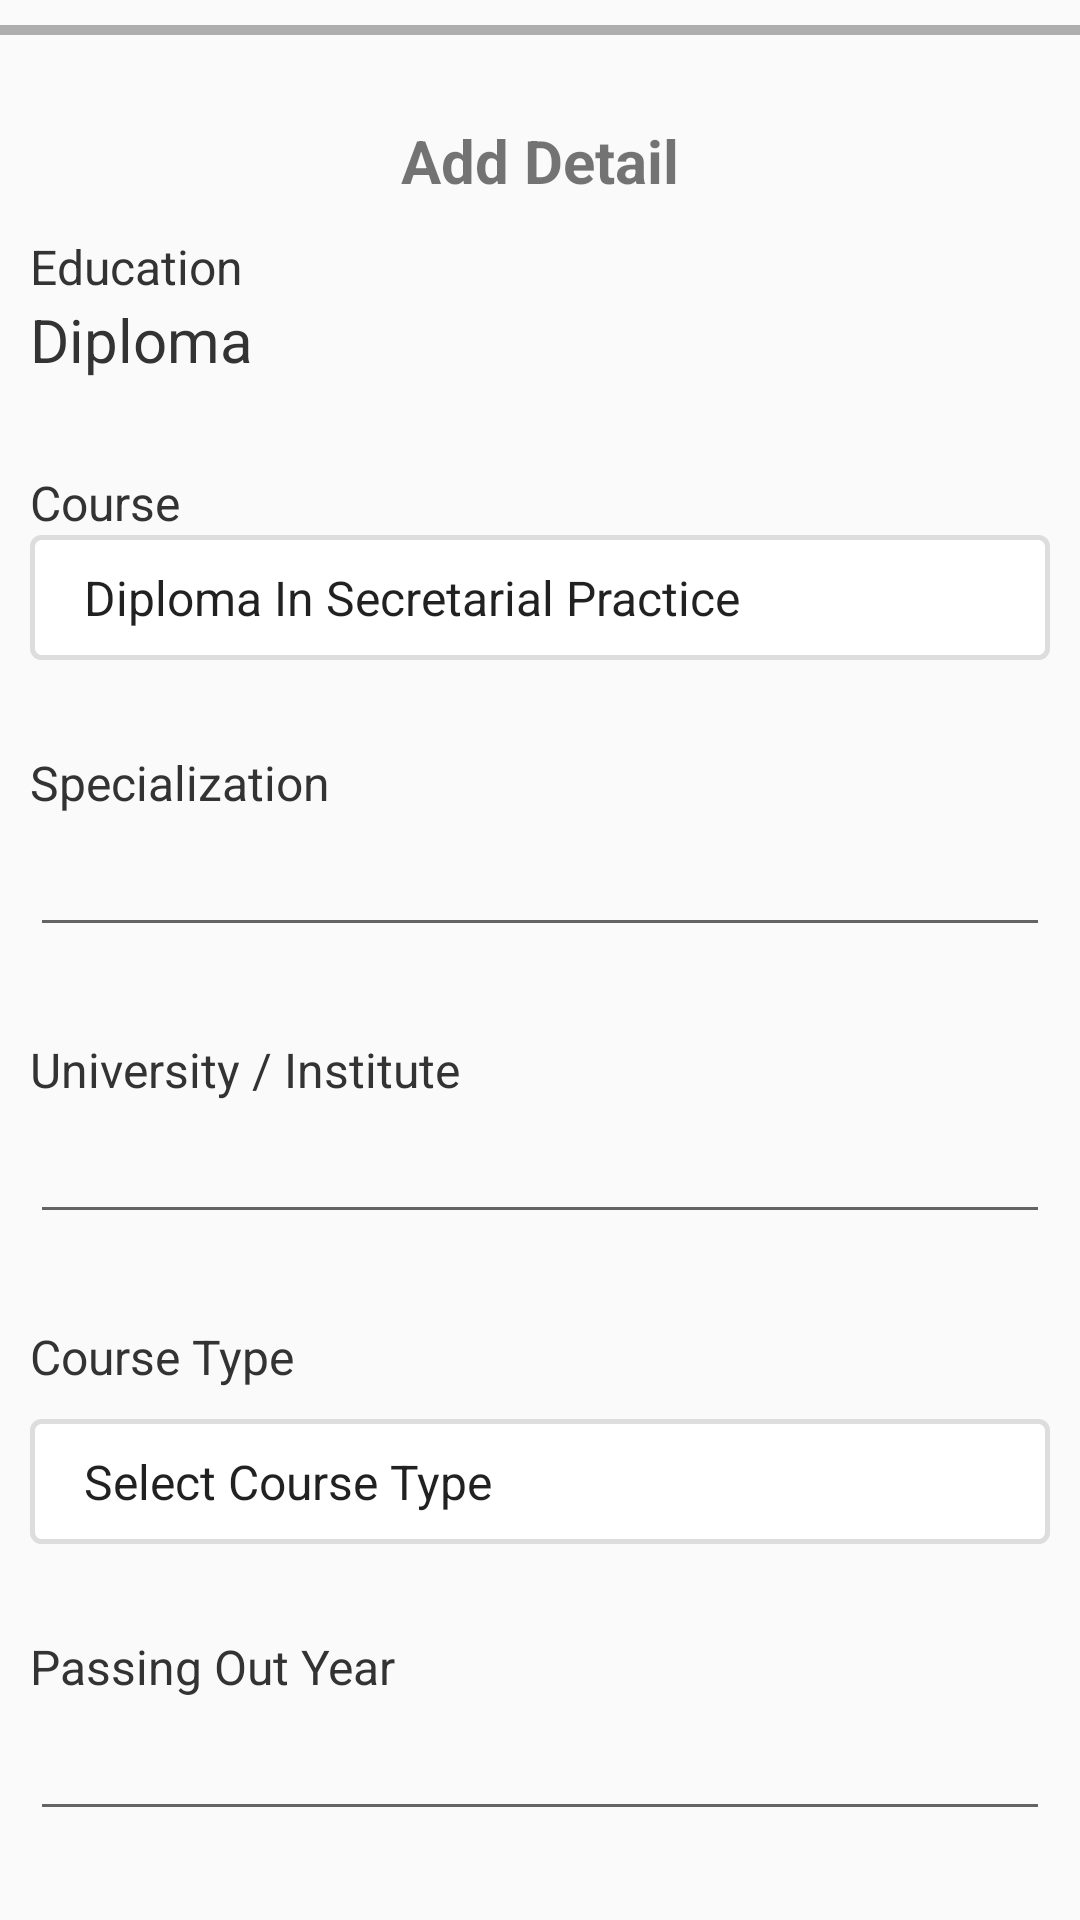

Produce the Android XML layout that renders to this screen, including the resource entries it uses.
<!-- AndroidManifest.xml: application theme AppTheme -->
<!-- res/layout/fragment_diploma_fragmnet.xml -->
<?xml version="1.0" encoding="utf-8"?>
<LinearLayout xmlns:android="http://schemas.android.com/apk/res/android"
    xmlns:tools="http://schemas.android.com/tools"
    android:layout_width="match_parent"
    android:layout_height="match_parent"
    android:orientation="vertical"
    tools:context=".Fragment.PhdFragment">
    <ProgressBar
        android:minHeight="20dp"
        android:maxHeight="20dp"
        android:id="@+id/progress"
        android:indeterminateTint="#66BB6A"
        style="@android:style/Widget.Holo.Light.ProgressBar.Horizontal"
        android:layout_width="match_parent"
        android:layout_height="wrap_content"
        android:layout_gravity="center"/>
    <ScrollView
        android:layout_width="match_parent"
        android:scrollbars="none"
        android:layout_margin="10dp"
        android:layout_height="match_parent">
        <LinearLayout
            android:layout_width="match_parent"
            android:orientation="vertical"
            android:layout_height="match_parent">

            <TextView
                android:layout_width="match_parent"
                android:text="Add Detail"
                android:textAlignment="center"
                android:padding="10dp"
                android:textStyle="bold"
                android:textSize="20sp"
                android:layout_height="wrap_content" />
            <TextView
                android:layout_width="match_parent"
                android:textColor="#333"
                android:layout_height="1dp" />

            <TextView
                android:layout_width="match_parent"
                android:text="Education"
                android:textColor="#333"
                android:textSize="16sp"
                android:layout_height="wrap_content" />
            <TextView
                android:layout_width="match_parent"
                android:text="Diploma"
                android:textColor="#333"
                android:textSize="20sp"
                android:layout_height="wrap_content" />

            <TextView
                android:layout_width="match_parent"
                android:text="Course"
                android:textColor="#333"
                android:layout_marginTop="30dp"
                android:textSize="16sp"
                android:layout_height="wrap_content" />
            <Spinner
                android:id="@+id/course"
                android:layout_width="match_parent"
                android:layout_height="wrap_content"
                android:background="@drawable/black"
                android:padding="10dp"
                android:drawSelectorOnTop="true"
                android:entries="@array/diploma_course_type"
                />


            <TextView
                android:layout_width="match_parent"
                android:text="Specialization"
                android:textColor="#333"
                android:layout_marginTop="30dp"
                android:textSize="16sp"
                android:layout_height="wrap_content" />
            <EditText
                android:layout_width="match_parent"
                android:textColor="#333"
                android:id="@+id/speciliasation"
                android:textSize="20sp"
                android:layout_height="wrap_content" />


            <TextView
                android:layout_width="match_parent"
                android:text="University / Institute "
                android:textColor="#333"
                android:layout_marginTop="30dp"
                android:textSize="16sp"
                android:layout_height="wrap_content" />
            <EditText
                android:layout_width="match_parent"
                android:textColor="#333"
                android:textSize="20sp"
                android:id="@+id/insitiute"
                android:layout_height="wrap_content" />

            <TextView
                android:layout_width="match_parent"
                android:text="Course Type"
                android:textColor="#333"
                android:layout_marginTop="30dp"
                android:textSize="16sp"
                android:layout_height="wrap_content" />
            <Spinner
                android:id="@+id/course_type"
                android:layout_width="match_parent"
                android:layout_height="wrap_content"
                android:padding="10dp"
                android:layout_marginTop="10dp"
                android:background="@drawable/black"
                android:drawSelectorOnTop="true"
                android:entries="@array/phd_course_type"
                />


            <TextView
                android:layout_width="match_parent"
                android:text="Passing Out Year"
                android:textColor="#333"
                android:layout_marginTop="30dp"
                android:textSize="16sp"
                android:layout_height="wrap_content" />
            <EditText
                android:layout_width="match_parent"
                android:textColor="#333"
                android:textSize="20sp"
                android:id="@+id/pssing_out_year"
                android:layout_height="wrap_content" />

            <TextView
                android:layout_width="match_parent"
                android:text="Total Marks Obtained"
                android:textColor="#333"
                android:layout_marginTop="30dp"
                android:textSize="16sp"
                android:layout_height="wrap_content" />
            <EditText
                android:layout_width="match_parent"
                android:textColor="#333"
                android:textSize="20sp"
                android:id="@+id/totalmarks"
                android:layout_height="wrap_content" />

            <TextView
                android:layout_width="match_parent"
                android:text="Total Marks Out of"
                android:textColor="#333"
                android:layout_marginTop="30dp"
                android:textSize="16sp"
                android:layout_height="wrap_content" />
            <EditText
                android:layout_width="match_parent"
                android:textColor="#333"
                android:textSize="20sp"
                android:id="@+id/outoffmarks"
                android:layout_height="wrap_content" />

            <TextView
                android:layout_width="match_parent"
                android:text="Percentage"
                android:textColor="#333"
                android:layout_marginTop="30dp"

                android:textSize="16sp"
                android:layout_height="wrap_content" />
            <EditText
                android:layout_width="match_parent"
                android:textColor="#333"
                android:textSize="20sp"
                android:id="@+id/pernentage"
                android:layout_height="wrap_content" />

            <TextView
                android:layout_width="match_parent"
                android:text="Grades"
                android:textColor="#333"
                android:layout_marginTop="30dp"
                android:textSize="16sp"
                android:layout_height="wrap_content" />
            <EditText
                android:layout_width="match_parent"
                android:textColor="#333"
                android:textSize="20sp"
                android:id="@+id/grades"
                android:layout_height="wrap_content" />


            <TextView
                android:layout_width="match_parent"
                android:text="Upload Documents"
                android:textColor="#fff"
                android:id="@+id/uploaddoc"
                android:padding="10dp"
                android:textAlignment="center"
                android:background="@color/colorPrimary"
                android:layout_marginTop="30dp"
                android:textSize="16sp"
                android:layout_height="wrap_content" />
            <LinearLayout
                android:layout_width="match_parent"
                android:orientation="horizontal"
                android:layout_height="wrap_content">


                <TextView
                    android:layout_gravity="center"
                    android:id="@+id/upload_count"
                    android:visibility="gone"
                    android:layout_width="0dp"
                    android:gravity="center_vertical"
                    android:layout_weight="2"
                    android:layout_height="wrap_content"
                    />


            </LinearLayout>





            <Button
                android:layout_width="match_parent"
                android:textColor="@color/colorPrimary"
                android:text="Submit"
                android:layout_marginTop="10dp"
                android:id="@+id/submitform"
                android:background="@drawable/border"
                android:layout_height="match_parent" />
            <LinearLayout
                android:layout_width="match_parent"
                android:layout_height="50dp">

            </LinearLayout>

        </LinearLayout>
    </ScrollView>

</LinearLayout>
<!-- resources referenced by this layout -->
<resources>
  <string-array name="phd_course_type">
          <item>Select Course Type</item>
          <item>Full Time</item>
          <item>Part Time</item>
          <item>Correspondence / Distance learning</item>
          <item>Others</item>
  
      </string-array>
  <color name="colorPrimary">#ff106a</color>
  <!-- drawable black (drawable) -->
  <?xml version="1.0" encoding="utf-8"?>
  <shape xmlns:android="http://schemas.android.com/apk/res/android"
      android:shape="rectangle">
      <gradient android:startColor="#FFFFFF"
          android:endColor="#FFFFFF"
          android:angle="270" />
      <corners android:radius="3dp" />
      <stroke android:width="5px" android:color="#ddd" />
  </shape>
  <!-- drawable border (drawable) -->
  <?xml version="1.0" encoding="utf-8"?>
  <shape xmlns:android="http://schemas.android.com/apk/res/android"
      android:shape="rectangle">
      <gradient android:startColor="#FFFFFF"
          android:endColor="#FFFFFF"
          android:angle="270" />
      <corners android:radius="3dp" />
      <stroke android:width="5px" android:color="#ff106a" />
  </shape>
  <style name="AppTheme" parent="Theme.AppCompat.Light.DarkActionBar">
          
          <item name="colorPrimary">@color/colorPrimary</item>
          <item name="colorPrimaryDark">@color/colorPrimaryDark</item>
          <item name="colorAccent">@color/colorAccent</item>
      </style>
  <color name="colorPrimaryDark">#ff106a</color>
  <color name="colorAccent">#ff106a</color>
</resources>
